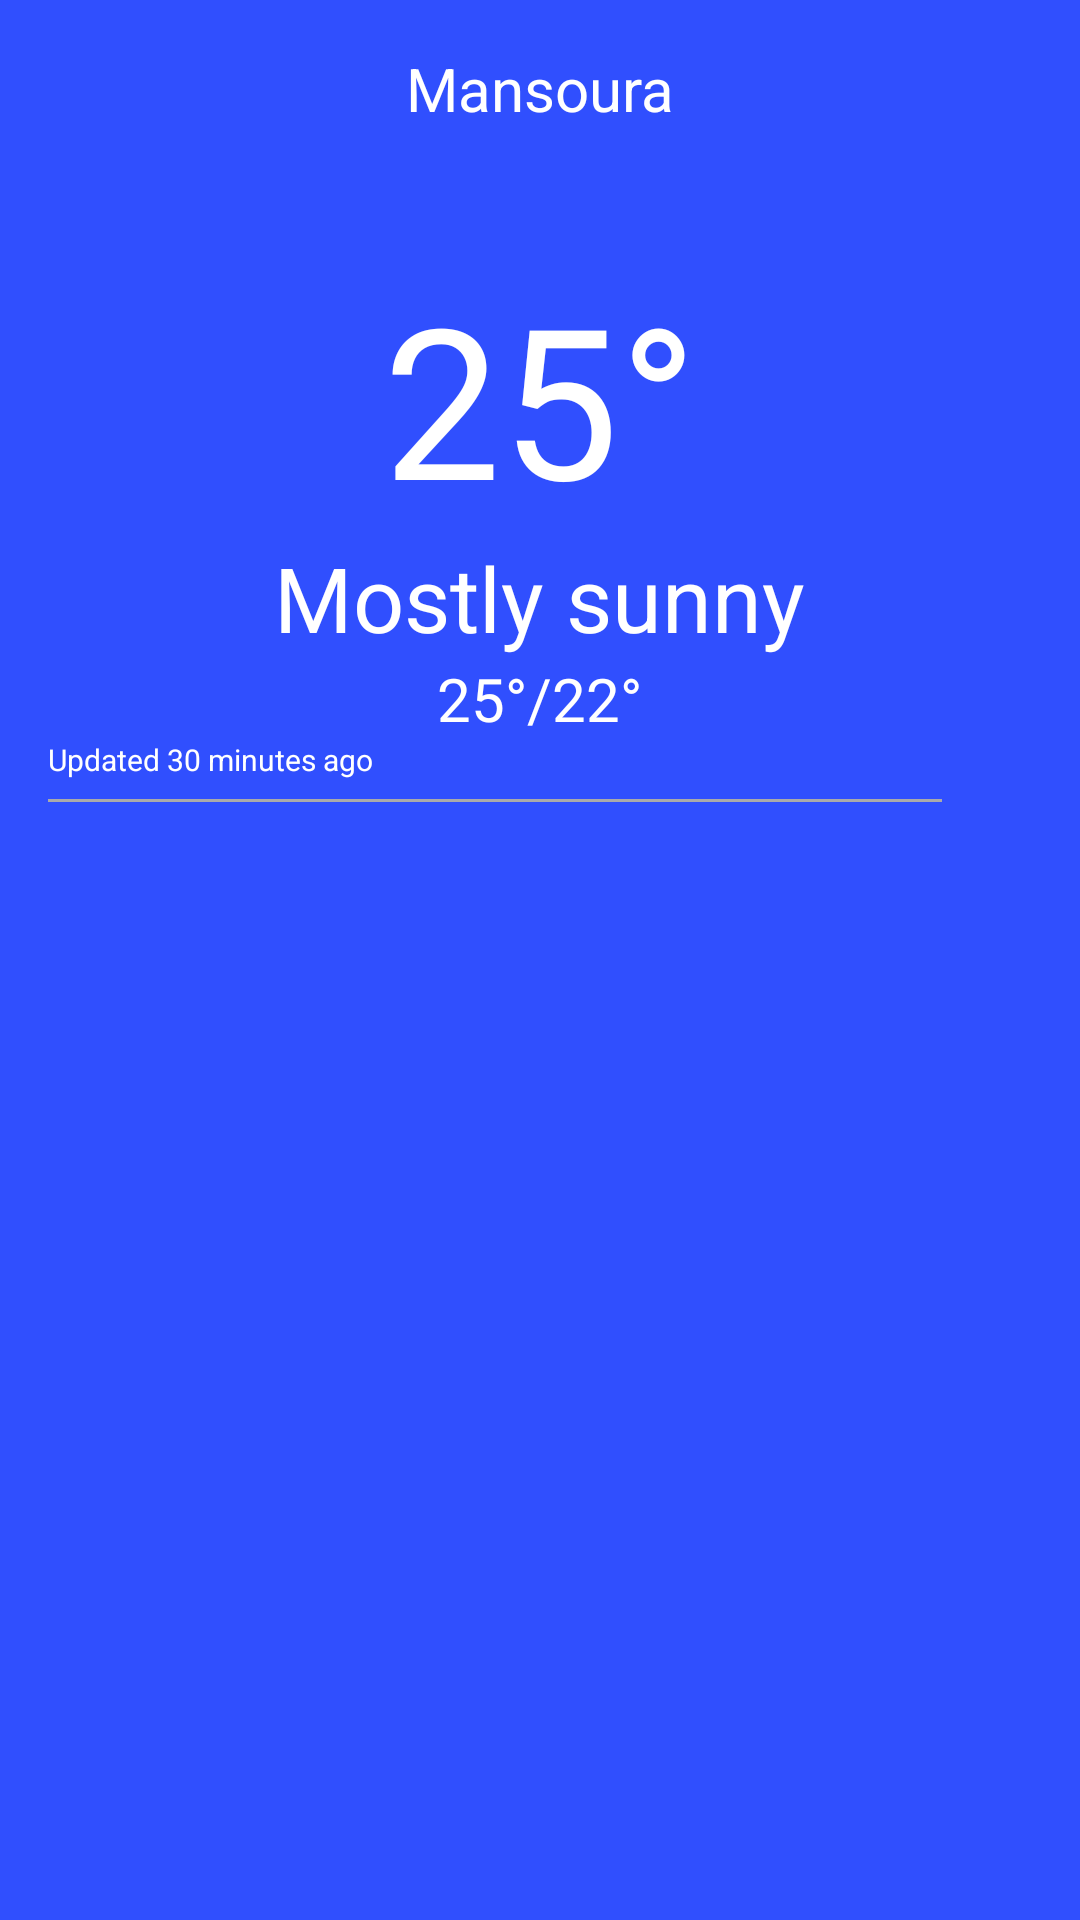

Layout XML and referenced resources for this Android screen:
<!-- AndroidManifest.xml: application theme AppTheme -->
<!-- res/layout/activity_main.xml -->
<?xml version="1.0" encoding="utf-8"?>
<RelativeLayout xmlns:android="http://schemas.android.com/apk/res/android"
    xmlns:tools="http://schemas.android.com/tools"
    android:layout_width="match_parent"
    android:layout_height="match_parent"
    android:paddingBottom="@dimen/activity_vertical_margin"
    android:paddingLeft="@dimen/activity_horizontal_margin"
    android:paddingRight="@dimen/activity_horizontal_margin"
    android:paddingTop="@dimen/activity_vertical_margin"
    android:background="@color/appback"
    tools:context=".Activities.ActivityMain">

<RelativeLayout
    android:layout_width="wrap_content"
    android:layout_height="wrap_content"
    android:id="@+id/rv">
        <Button
            android:id="@+id/main_screen_top_toolbar_cities"
            android:layout_height="40dp"
            android:layout_width="40dp"
            android:clickable="true"
            android:onClick="clickCity"
            android:layout_alignParentLeft="true"
            android:background="@drawable/ic_domain_black_24dp"
            />
    <TextView
        android:id="@+id/currentCity"
        android:layout_width="wrap_content"
        android:layout_height="wrap_content"
        android:text="@string/city_name"
        android:textSize="@dimen/city_name_text"
        android:layout_centerHorizontal="true"
        android:textColor="@color/text"

        />
        <Button
            android:id="@+id/main_screen_top_toolbar_settings"
            android:layout_height="40dp"
            android:layout_width="40dp"
            android:onClick="clickSet"
            android:clickable="true"
            android:layout_alignParentRight="true"
            android:background="@drawable/ic_settings_black_24dp"
            />
</RelativeLayout>
    <LinearLayout
        android:id="@+id/layoutDots"
        android:layout_width="match_parent"
        android:layout_height="@dimen/dots_height"
        android:gravity="center"
        android:layout_below="@+id/rv"
        android:orientation="horizontal"/>
    <ScrollView
        android:layout_width="match_parent"
        android:layout_height="match_parent"
        android:layout_below="@id/layoutDots">
        <RelativeLayout
            android:layout_width="match_parent"
            android:layout_height="match_parent">
        <TextView
            android:id="@+id/temp_text"
            android:layout_width="wrap_content"
            android:layout_height="wrap_content"
            android:text="@string/temp_text"
            android:layout_centerHorizontal="true"
            android:textSize="@dimen/temp"
            android:textColor="@color/text"
            />
            <TextView
                android:id="@+id/mode"
                android:layout_width="wrap_content"
                android:layout_height="wrap_content"
                android:text="@string/mode"
                android:layout_below="@id/temp_text"
                android:layout_centerHorizontal="true"
                android:textSize="@dimen/mode"
                android:textColor="@color/text"
                />
            <TextView
                android:id="@+id/max_min"
                android:layout_width="wrap_content"
                android:layout_height="wrap_content"
                android:text="@string/max_min"
                android:layout_below="@id/mode"
                android:layout_centerHorizontal="true"
                android:textSize="@dimen/max_min"
                android:textColor="@color/text"
                />
            <TextView
                android:id="@+id/update"
                android:layout_width="wrap_content"
                android:layout_height="wrap_content"
                android:text="@string/updated_text"
                android:layout_below="@id/max_min"
                android:textSize="10dp"
                android:textColor="@color/text"
                />
            <View
                android:id="@+id/firstLn"
                android:layout_below="@id/max_min"
                android:layout_width="match_parent"
                android:layout_height="1dp"
                android:layout_marginTop="20dp"
                android:layout_marginRight="30dp"
                android:layout_marginBottom="30dp"
                android:background="@android:color/darker_gray"/>
            <android.support.v7.widget.RecyclerView
                android:id="@+id/rvItemH"
                android:scrollbars="horizontal"
                android:layout_below="@id/firstLn"
                android:layout_centerHorizontal="true"
                android:layout_centerVertical="true"
                android:layout_width="match_parent"
                android:layout_height="match_parent"/>
            <android.support.v7.widget.RecyclerView
                android:id="@+id/rvItemV"
                android:scrollbars="vertical"
                android:layout_below="@id/rvItemH"
                android:layout_centerHorizontal="true"
                android:layout_centerVertical="true"
                android:layout_width="match_parent"
                android:layout_height="match_parent"/>
        </RelativeLayout>

    </ScrollView>
</RelativeLayout>
<!-- resources referenced by this layout -->
<resources>
  <color name="appback">#304FFE</color>
  <color name="text">#fff</color>
  <dimen name="activity_horizontal_margin">16dp</dimen>
  <dimen name="activity_vertical_margin">16dp</dimen>
  <dimen name="city_name_text">20dp</dimen>
  <dimen name="dots_height">30dp</dimen>
  <dimen name="max_min">20dp</dimen>
  <dimen name="mode">30dp</dimen>
  <dimen name="temp">70dp</dimen>
  <string name="city_name">Mansoura</string>
  <string name="max_min">25°/22°</string>
  <string name="mode">Mostly sunny</string>
  <string name="temp_text">25°</string>
  <string name="updated_text">Updated 30 minutes ago</string>
  <style name="AppTheme" parent="Theme.AppCompat.Light.DarkActionBar">
          
          <item name="colorPrimary">@color/appback</item>
          <item name="android:windowActionBarOverlay">true</item>
  
          <item name="colorPrimaryDark">@color/colorPrimaryDark</item>
          <item name="colorAccent">@color/colorAccent</item>
          <item name="background">@android:color/transparent</item>
  
      </style>
  <color name="colorPrimaryDark">#303F9F</color>
  <color name="colorAccent">#FF4081</color>
</resources>
